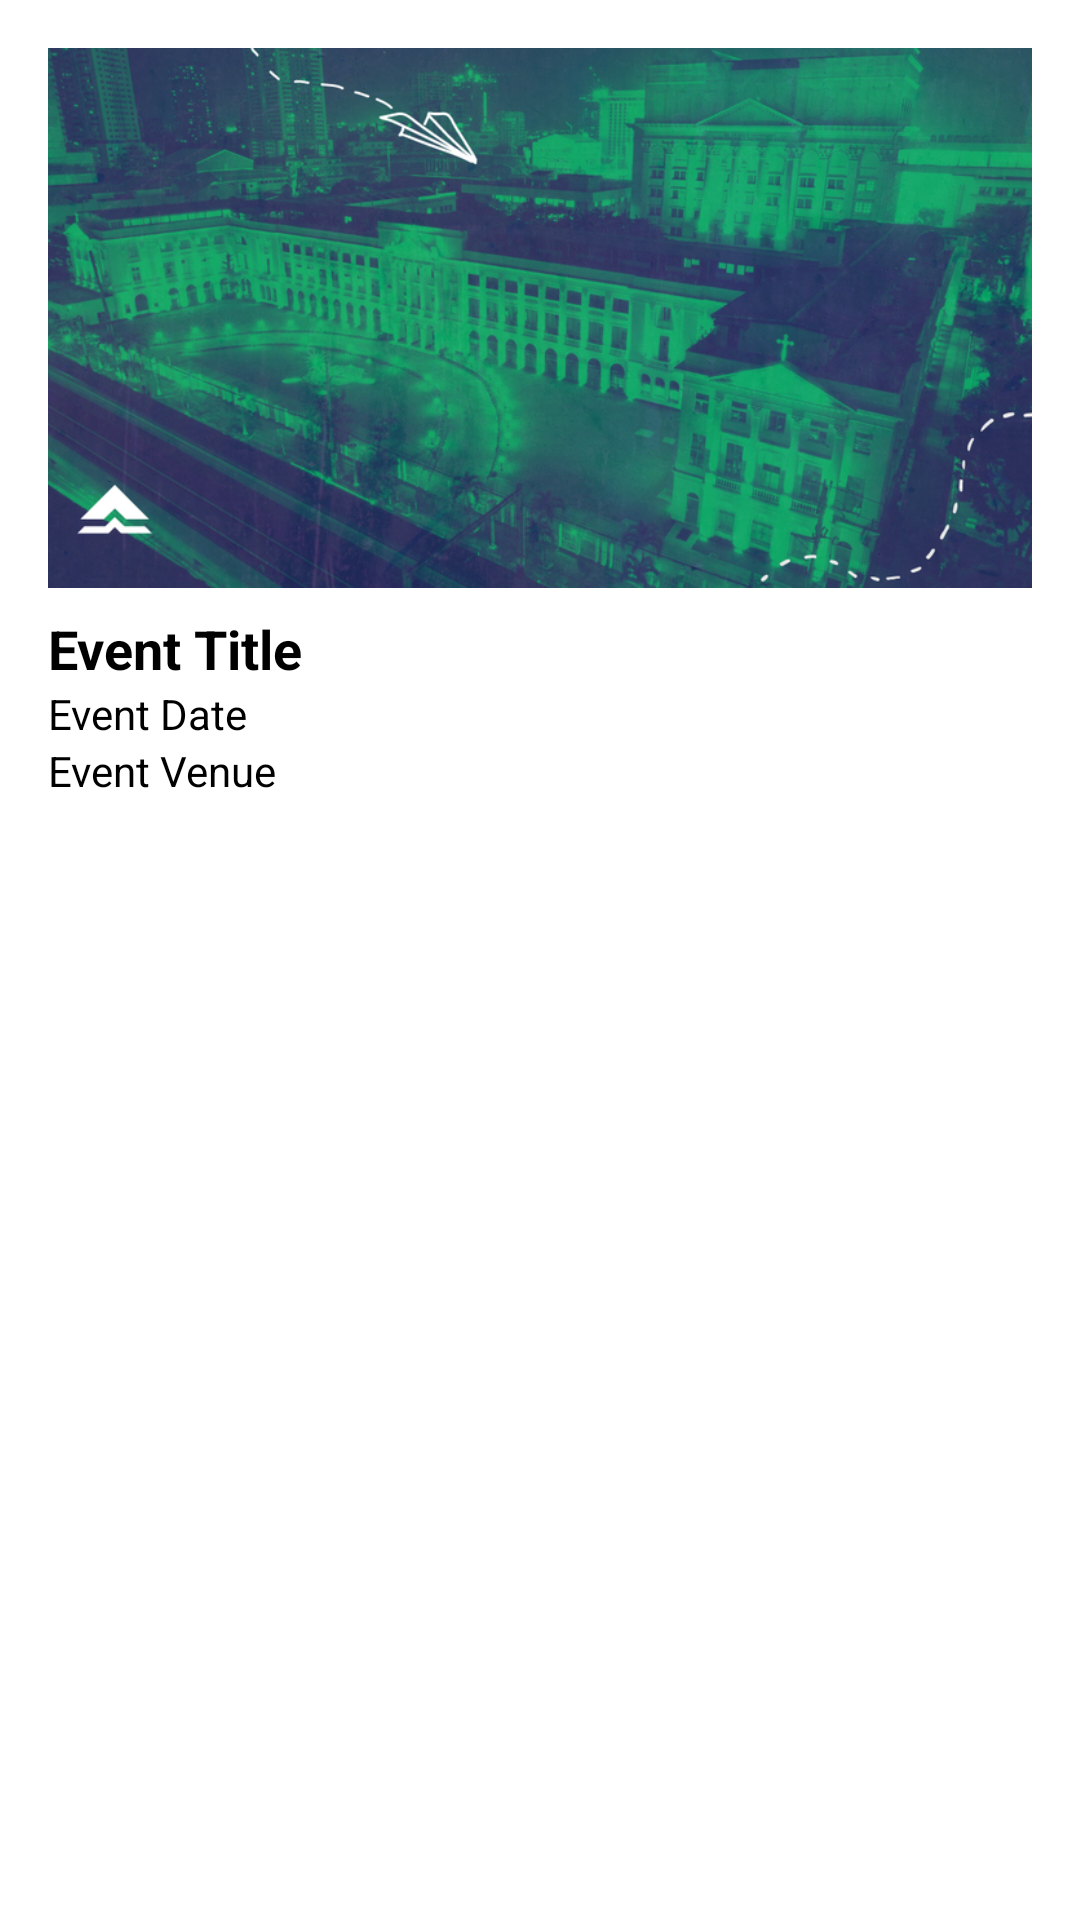

Write the Android layout XML for this screen, with the resource values it uses.
<!-- AndroidManifest.xml: application theme Theme.AnimoTrack -->
<!-- res/layout/created_event_item.xml -->
<androidx.cardview.widget.CardView
    xmlns:android="http://schemas.android.com/apk/res/android"
    xmlns:app="http://schemas.android.com/apk/res-auto"
    android:layout_width="match_parent"
    android:layout_height="wrap_content"
    android:layout_margin="8dp"
    app:cardCornerRadius="10dp"
    app:cardBackgroundColor="@color/white"
    app:cardElevation="4dp">

    <LinearLayout
        android:layout_width="match_parent"
        android:layout_height="wrap_content"
        android:orientation="vertical"
        android:padding="16dp">

        <ImageView
            android:id="@+id/event_image"
            android:layout_width="match_parent"
            android:layout_height="180dp"
            android:src="@drawable/default_poster_squared"
            android:scaleType="centerCrop" />

        <TextView
            android:id="@+id/event_title"
            android:layout_width="match_parent"
            android:layout_height="wrap_content"
            android:layout_marginTop="8dp"
            android:text="Event Title"
            android:textColor="@color/black"
            android:textSize="18sp"
            android:textStyle="bold" />

        <TextView
            android:id="@+id/event_date_time"
            android:layout_width="match_parent"
            android:layout_height="wrap_content"
            android:text="Event Date"
            android:textColor="@color/black"
            android:textSize="14sp" />

        <TextView
            android:id="@+id/event_venue"
            android:layout_width="match_parent"
            android:layout_height="wrap_content"
            android:text="Event Venue"
            android:textColor="@color/black"
            android:textSize="14sp" />

    </LinearLayout>
</androidx.cardview.widget.CardView>
<!-- resources referenced by this layout -->
<resources>
  <color name="black">#FF000000</color>
  <color name="white">#FFFFFFFF</color>
  <!-- drawable default_poster_squared: png bitmap (drawable, 560748 bytes) -->
</resources>
